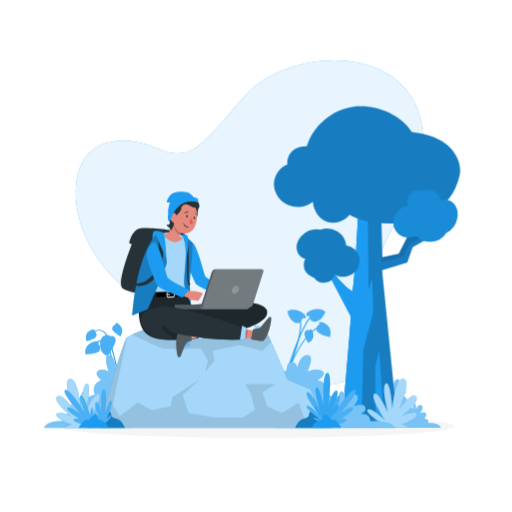
t = 0.00 s
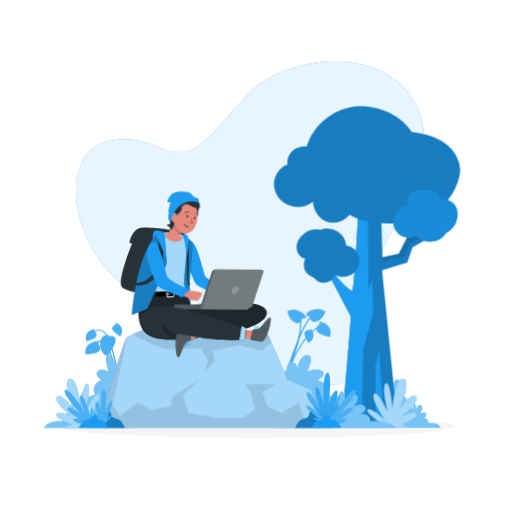
t = 0.56 s
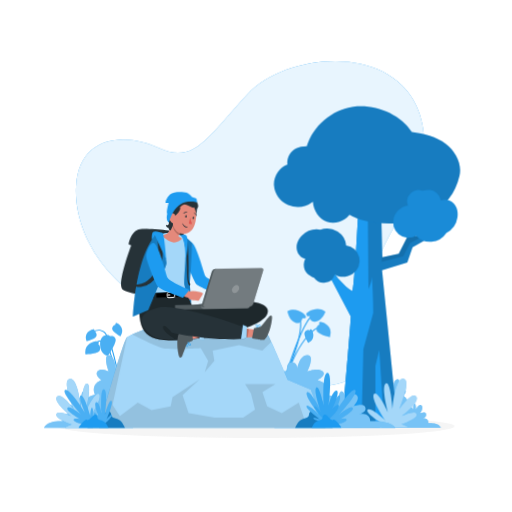
t = 1.13 s
t = 1.50 s: frame unchanged from t = 0.00 s, image omitted
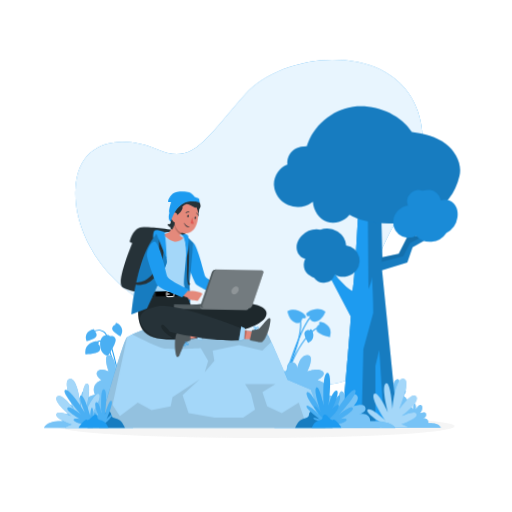
t = 1.88 s
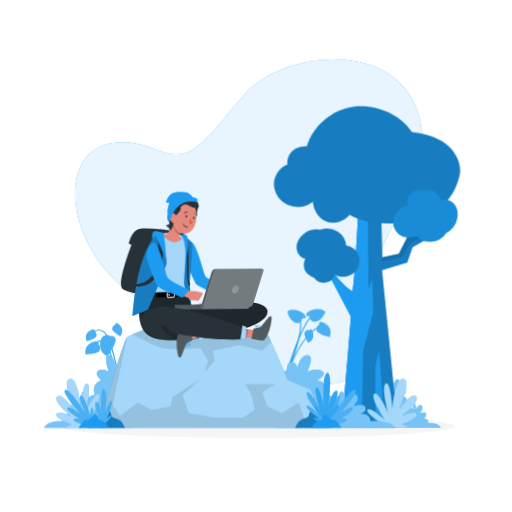
t = 2.44 s

The animated SVG that drew these frames (rendered in a browser with its animation timeline set to each time). Animation: 1 CSS @keyframes rule; one cycle of 3.00 s, repeats indefinitely.

<svg class="animated" id="freepik_stories-working-from-anywhere" xmlns="http://www.w3.org/2000/svg" viewBox="0 0 500 500" version="1.1" xmlns:xlink="http://www.w3.org/1999/xlink" xmlns:svgjs="http://svgjs.com/svgjs"><style>svg#freepik_stories-working-from-anywhere:not(.animated) .animable {opacity: 0;}svg#freepik_stories-working-from-anywhere.animated #freepik--background-simple--inject-10 {animation: 3s Infinite  linear wind;animation-delay: 0s;}svg#freepik_stories-working-from-anywhere.animated #freepik--Character--inject-10 {animation: 1.5s Infinite  linear wind;animation-delay: 0s;}            @keyframes wind {                0% {                    transform: rotate( 0deg );                }                25% {                    transform: rotate( 1deg );                }                75% {                    transform: rotate( -1deg );                }            }        </style><g id="freepik--background-simple--inject-10" class="animable" style="transform-origin: 243.632px 218.082px;"><path d="M405.52,101.62C377.6,42.18,278.46,50.56,240.2,92.37s-50.69,68.6-85.21,53-78.51-11.44-81,38.17S111.86,291.78,176,309.13s64.16,78.76,149.1,66.37c46.31-6.76,47.37-56.86,40.83-98.3S437.9,170.57,405.52,101.62Z" style="fill: #1D9BF0; transform-origin: 243.632px 218.082px;" id="ell2q2l6wken" class="animable"></path><g id="elt2pxe5mwqui"><path d="M405.52,101.62C377.6,42.18,278.46,50.56,240.2,92.37s-50.69,68.6-85.21,53-78.51-11.44-81,38.17S111.86,291.78,176,309.13s64.16,78.76,149.1,66.37c46.31-6.76,47.37-56.86,40.83-98.3S437.9,170.57,405.52,101.62Z" style="fill: rgb(255, 255, 255); opacity: 0.9; transform-origin: 243.632px 218.082px;" class="animable" id="elq03xekr2s1r"></path></g></g><g id="freepik--Shadow--inject-10" class="animable" style="transform-origin: 250px 416.24px;"><ellipse id="freepik--path--inject-10" cx="250" cy="416.24" rx="193.89" ry="11.32" style="fill: rgb(245, 245, 245); transform-origin: 250px 416.24px;" class="animable"></ellipse></g><g id="freepik--Tree--inject-10" class="animable" style="transform-origin: 358.427px 260.578px;"><path d="M372.25,400s-3.25-.17-3.57-9,5.4-11.26,9.8-10.17c0,0-.64-6.33,2.21-6.09s2.66,4.45,2.66,4.45,1-9,4.87-9,0,10.61,0,10.61,5.39-2.59,7.37,0-2.47,5.62-2.47,5.62,7,2.28,4.06,9.52c0,0,4.87.76,6.23,4,0,0-.39-6.55,1.37-6.11s1.36,6.18,1.36,6.18,2.92-6.3,5.45-4.08-1.16,7.57-1.16,7.57,4.87-2.36,5.64.77-2.72,4.3-2.72,4.3,5.06-1.17,5.06,4.64c0,0,9.74-.93,12.08,4.29h-58Z" style="fill: #1D9BF0; transform-origin: 399.579px 393.845px;" id="elnojtdy3ogh" class="animable"></path><g id="elvtw637gkoab"><path d="M372.25,400s-3.25-.17-3.57-9,5.4-11.26,9.8-10.17c0,0-.64-6.33,2.21-6.09s2.66,4.45,2.66,4.45,1-9,4.87-9,0,10.61,0,10.61,5.39-2.59,7.37,0-2.47,5.62-2.47,5.62,7,2.28,4.06,9.52c0,0,4.87.76,6.23,4,0,0-.39-6.55,1.37-6.11s1.36,6.18,1.36,6.18,2.92-6.3,5.45-4.08-1.16,7.57-1.16,7.57,4.87-2.36,5.64.77-2.72,4.3-2.72,4.3,5.06-1.17,5.06,4.64c0,0,9.74-.93,12.08,4.29h-58Z" style="fill: rgb(255, 255, 255); opacity: 0.4; isolation: isolate; transform-origin: 399.579px 393.845px;" class="animable" id="elhmlkrav5i4d"></path></g><path d="M342.61,309c-1.4,23-9,108-9,108l54.91.51L373.08,263.92l24.64-7.52,5.17-14.93L423.7,229.7l10.17-15.62-3.93-1-11.23,14.42-13.1,2.85,5.61-13.29H405l-15.6,30.78-16,3.28-1.46-56c-16.08,7.51-21.22-5-21.22-5s-4.16,87.66-6.5,94.28h0a34.4,34.4,0,0,1-6.57-4.75,76.8,76.8,0,0,1-14-16.56l-1-1.65h-5Z" style="fill: #1D9BF0; transform-origin: 375.76px 303.815px;" id="el3769mj5u8p8" class="animable"></path><g id="elaev33idpt1"><g style="opacity: 0.2; isolation: isolate; transform-origin: 375.76px 303.815px;" class="animable" id="elvuxh4pb65m"><path d="M342.61,309c-1.4,23-9,108-9,108l54.91.51L373.08,263.92l24.64-7.52,5.17-14.93L423.7,229.7l10.17-15.62-3.93-1-11.23,14.42-13.1,2.85,5.61-13.29H405l-15.6,30.78-16,3.28-1.46-56c-16.08,7.51-21.22-5-21.22-5s-4.16,87.66-6.5,94.28h0a34.4,34.4,0,0,1-6.57-4.75,76.8,76.8,0,0,1-14-16.56l-1-1.65h-5Z" id="eli4x7yuc7g6" class="animable" style="transform-origin: 375.76px 303.815px;"></path></g></g><g id="elddgww88tijr"><path d="M400.49,237.32l-6.69,12.9-20.93,5.3s.07-3.29.41-7.51l.09,3.16,16-3.28L405,217.11h6.24l-5.61,13.29,13.1-2.85,11.23-14.42.55.13-8.65,13.09Z" style="opacity: 0.1; isolation: isolate; transform-origin: 401.69px 234.325px;" class="animable" id="elz94ilgc8mlb"></path></g><polygon points="370.36 341.56 375.3 417.39 366.59 417.31 366.59 357.46 370.36 341.56" style="fill: #1D9BF0; isolation: isolate; transform-origin: 370.945px 379.475px;" id="el4opreyb3kvw" class="animable"></polygon><path d="M342.61,309l-25-47.51h5l1,1.65a76.8,76.8,0,0,0,14,16.56,34.4,34.4,0,0,0,6.57,4.75c2.34-6.62,6.5-94.28,6.5-94.28a12.92,12.92,0,0,0,8.44,7q.35,42.47.71,84.94c1.77-4,3.31-7.89,3.46-12.08.53,11.6,1.24,24.07,1.19,35.52l-9.62,35.49L353,417.18,333.64,417S341.21,332,342.61,309Z" style="fill: #1D9BF0; isolation: isolate; transform-origin: 341.046px 303.675px;" id="elo4tuk4tuikn" class="animable"></path><path d="M280.81,160.66c-8,2.86-13.53,11.33-13.28,19.84a22.8,22.8,0,0,0,13.87,19.76,25.17,25.17,0,0,0,24.19-3.19c.35,8.17,5.93,17.05,13.72,19.52a20.59,20.59,0,0,0,22-6.88c21,13.19,94.5,18.08,107.42-38.09,2.66-11.6-3.8-23.88-13.27-31.09s-21.51-10.16-33.32-11.61c-11.21-17.85-36.07-27.6-57-24.8s-39.46,18.61-45.57,38.78C278.28,143,280.5,162.09,280.81,160.66Z" style="fill: #1D9BF0; transform-origin: 358.427px 160.958px;" id="elw4420bs6sfn" class="animable"></path><g id="el4qgd1lmem83"><g style="opacity: 0.2; isolation: isolate; transform-origin: 358.427px 160.958px;" class="animable" id="elbgx2fka8fbm"><path d="M280.81,160.66c-8,2.86-13.53,11.33-13.28,19.84a22.8,22.8,0,0,0,13.87,19.76,25.17,25.17,0,0,0,24.19-3.19c.35,8.17,5.93,17.05,13.72,19.52a20.59,20.59,0,0,0,22-6.88c21,13.19,94.5,18.08,107.42-38.09,2.66-11.6-3.8-23.88-13.27-31.09s-21.51-10.16-33.32-11.61c-11.21-17.85-36.07-27.6-57-24.8s-39.46,18.61-45.57,38.78C278.28,143,280.5,162.09,280.81,160.66Z" id="eleboci4z36o5" class="animable" style="transform-origin: 358.427px 160.958px;"></path></g></g><path d="M306.74,271.15A11.24,11.24,0,0,0,326.85,268c5,3.5,12.66,2.64,17.7-.77A15.11,15.11,0,0,0,338,239.73,18,18,0,0,0,329.57,226a19.61,19.61,0,0,0-16.78-1.77A20.55,20.55,0,0,0,294.93,230c-3.37,3.27-5.61,7.91-5.22,12.59s3.81,9.17,8.42,10.06a13.79,13.79,0,0,0-.48,10.95C299.14,267.08,303.16,269.82,306.74,271.15Z" style="fill: #1D9BF0; transform-origin: 320.428px 249.606px;" id="el09g4v57dphzj" class="animable"></path><g id="elthbtbct439m"><path d="M306.74,271.15A11.24,11.24,0,0,0,326.85,268c5,3.5,12.66,2.64,17.7-.77A15.11,15.11,0,0,0,338,239.73,18,18,0,0,0,329.57,226a19.61,19.61,0,0,0-16.78-1.77A20.55,20.55,0,0,0,294.93,230c-3.37,3.27-5.61,7.91-5.22,12.59s3.81,9.17,8.42,10.06a13.79,13.79,0,0,0-.48,10.95C299.14,267.08,303.16,269.82,306.74,271.15Z" style="opacity: 0.2; isolation: isolate; transform-origin: 320.428px 249.606px;" class="animable" id="el61cm7ikb9pk"></path></g><path d="M412.56,186.23a11.24,11.24,0,0,0-14.18,14.6c-6.08.19-11.71,5.5-13.69,11.25a15.1,15.1,0,0,0,21.71,18.07,18,18,0,0,0,15,5.9,19.65,19.65,0,0,0,14.49-8.66,20.56,20.56,0,0,0,10.84-15.31c.73-4.63-.26-9.69-3.39-13.2s-8.55-5-12.77-3a13.79,13.79,0,0,0-6.19-9C421.09,184.93,416.22,185.15,412.56,186.23Z" style="fill: #1D9BF0; transform-origin: 415.411px 210.767px;" id="elv9jrghiad1" class="animable"></path><g id="elkdtnrwzt9ug"><path d="M412.56,186.23a11.24,11.24,0,0,0-14.18,14.6c-6.08.19-11.71,5.5-13.69,11.25a15.1,15.1,0,0,0,21.71,18.07,18,18,0,0,0,15,5.9,19.65,19.65,0,0,0,14.49-8.66,20.56,20.56,0,0,0,10.84-15.31c.73-4.63-.26-9.69-3.39-13.2s-8.55-5-12.77-3a13.79,13.79,0,0,0-6.19-9C421.09,184.93,416.22,185.15,412.56,186.23Z" style="opacity: 0.1; isolation: isolate; transform-origin: 415.411px 210.767px;" class="animable" id="elwqqjwqsaca8"></path></g><path d="M375.45,415.29S355.28,402.22,359.11,400s17.27,10.85,17.27,10.85-14.86-21.74-11.19-26.1,13.56,17.72,13.56,17.72-6.72-25.24-2-28,6.47,25.29,6.47,25.29,1.85-30.4,10.55-30-4,30-4,30,12.27-17.59,16.62-12.6-13.85,19-13.85,19,13.61-6.39,14.52-1.65-15,9.79-15,9.79,5.11,1.47,6.3,3.19H371.18S370.74,416.2,375.45,415.29Z" style="fill: #1D9BF0; transform-origin: 382.862px 393.623px;" id="el2uvk1r37rvo" class="animable"></path><g id="el2kvjvm092tf"><path d="M375.45,415.29S355.28,402.22,359.11,400s17.27,10.85,17.27,10.85-14.86-21.74-11.19-26.1,13.56,17.72,13.56,17.72-6.72-25.24-2-28,6.47,25.29,6.47,25.29,1.85-30.4,10.55-30-4,30-4,30,12.27-17.59,16.62-12.6-13.85,19-13.85,19,13.61-6.39,14.52-1.65-15,9.79-15,9.79,5.11,1.47,6.3,3.19H371.18S370.74,416.2,375.45,415.29Z" style="fill: rgb(255, 255, 255); opacity: 0.6; isolation: isolate; transform-origin: 382.862px 393.623px;" class="animable" id="elfgh8k3idd2v"></path></g></g><g id="freepik--Stone--inject-10" class="animable" style="transform-origin: 214.47px 359.757px;"><path d="M114.67,364.63c-.07-.36-6.83-35.43-13.43-40.1-6.41-4.52-12,1.69-12.2,2l-.75-.65c.06-.08,6.39-7.15,13.52-2.11,6.94,4.89,13.56,39.26,13.84,40.72Z" style="fill: #1D9BF0; transform-origin: 101.97px 343.294px;" id="elzt0lys8qxdg" class="animable"></path><path d="M112.16,367.52c0-.24-2.5-24.35-10.27-31.75-1.88-1.79-3.72-2.49-5.47-2.08-4.16.95-6.73,7.68-6.75,7.75l-.94-.35c.11-.3,2.78-7.3,7.46-8.38,2.1-.48,4.25.3,6.39,2.33,8,7.66,10.48,31.38,10.58,32.38Z" style="fill: #1D9BF0; transform-origin: 100.945px 350.046px;" id="elez62r7iifgp" class="animable"></path><path d="M107.5,328.37s4.52-.91,5.39,3-7.52,16.31-7.52,16.31-7.62-1.47-7.62-11.49S106,326.14,107.5,328.37Z" style="fill: #1D9BF0; transform-origin: 105.352px 337.428px;" id="el1bbx3w31cqfj" class="animable"></path><g id="el63xyjy7zx6d"><path d="M107.5,328.37s4.52-.91,5.39,3-7.52,16.31-7.52,16.31-7.62-1.47-7.62-11.49S106,326.14,107.5,328.37Z" style="fill: rgb(255, 255, 255); opacity: 0.2; isolation: isolate; transform-origin: 105.352px 337.428px;" class="animable" id="elk7lski9yv4g"></path></g><path d="M95.83,335.93s1.82-2-.57-2.49S81.84,335,83.45,346c0,0,13.24.11,14.18-4.33S95.83,335.93,95.83,335.93Z" style="fill: #1D9BF0; transform-origin: 90.5583px 339.687px;" id="elo7asbbksrg" class="animable"></path><g id="elq2c9uj88cb"><path d="M95.83,335.93s1.82-2-.57-2.49S81.84,335,83.45,346c0,0,13.24.11,14.18-4.33S95.83,335.93,95.83,335.93Z" style="fill: rgb(255, 255, 255); opacity: 0.2; isolation: isolate; transform-origin: 90.5583px 339.687px;" class="animable" id="el8rq72vqjsy5"></path></g><path d="M112.83,317.08s-.51-2,1.27-1.48,8.55,5.86,3.49,12.72c0,0-9-4.7-8-8S112.83,317.08,112.83,317.08Z" style="fill: #1D9BF0; transform-origin: 114.473px 321.917px;" id="el1z0gtmlm44y" class="animable"></path><g id="elw7uunrkwda"><path d="M112.83,317.08s-.51-2,1.27-1.48,8.55,5.86,3.49,12.72c0,0-9-4.7-8-8S112.83,317.08,112.83,317.08Z" style="fill: rgb(255, 255, 255); opacity: 0.2; isolation: isolate; transform-origin: 114.473px 321.917px;" class="animable" id="elg5or7zdbysa"></path></g><path d="M279.18,371.82l-1-.27c.12-.41,11.66-41.48,32.53-52.54l.47.88C290.72,330.76,279.29,371.41,279.18,371.82Z" style="fill: #1D9BF0; transform-origin: 294.68px 345.415px;" id="el0yotoxhhrrv" class="animable"></path><path d="M279.37,367.18l-.91-.42c.21-.43,20.12-43.95,13.26-57.77l.89-.44C299.69,322.79,280.2,365.38,279.37,367.18Z" style="fill: #1D9BF0; transform-origin: 286.308px 337.865px;" id="ele38bc8siar" class="animable"></path><path d="M278.59,370.33l-1-.29c.68-2.26,16.67-55.37,26.9-61.9l.54.84C295.15,315.31,278.75,369.78,278.59,370.33Z" style="fill: #1D9BF0; transform-origin: 291.31px 339.235px;" id="eloeq984j1uyp" class="animable"></path><path d="M295.32,310.7s3,.79,3.43-1-8.75-10.51-18-5.72c0,0,1.4,8.66,7.32,11S295.32,310.7,295.32,310.7Z" style="fill: #1D9BF0; transform-origin: 289.757px 309.021px;" id="elpye4il4901p" class="animable"></path><g id="elr1neku0bu2"><path d="M295.32,310.7s3,.79,3.43-1-8.75-10.51-18-5.72c0,0,1.4,8.66,7.32,11S295.32,310.7,295.32,310.7Z" style="fill: rgb(255, 255, 255); opacity: 0.2; isolation: isolate; transform-origin: 289.757px 309.021px;" class="animable" id="elluiv94ae4j"></path></g><path d="M302.29,308.51s-3.08.26-3.19-1.62,10.45-8.83,18.69-2.5c0,0-2.9,8.28-9.14,9.59S302.29,308.51,302.29,308.51Z" style="fill: #1D9BF0; transform-origin: 308.445px 307.966px;" id="ellzqnacx8q5q" class="animable"></path><g id="elzahoudc1at"><path d="M302.29,308.51s-3.08.26-3.19-1.62,10.45-8.83,18.69-2.5c0,0-2.9,8.28-9.14,9.59S302.29,308.51,302.29,308.51Z" style="fill: rgb(255, 255, 255); opacity: 0.2; isolation: isolate; transform-origin: 308.445px 307.966px;" class="animable" id="elqfbmfu6snl"></path></g><path d="M312.06,316.82s-1.36-2.35,1.07-2.31,12.82,4.28,8.95,14.69c0,0-13-2.65-13-7.18S312.06,316.82,312.06,316.82Z" style="fill: #1D9BF0; transform-origin: 316.007px 321.855px;" id="elat9ug13flc6" class="animable"></path><g id="elffcaqabngx"><path d="M312.06,316.82s-1.36-2.35,1.07-2.31,12.82,4.28,8.95,14.69c0,0-13-2.65-13-7.18S312.06,316.82,312.06,316.82Z" style="fill: rgb(255, 255, 255); opacity: 0.2; isolation: isolate; transform-origin: 316.007px 321.855px;" class="animable" id="el3619a690t0v"></path></g><path d="M302.41,322.7s.57-2,1.85-.64,4.47,9.34-3.33,12.76c0,0-5.45-8.56-2.95-11S302.41,322.7,302.41,322.7Z" style="fill: #1D9BF0; transform-origin: 301.662px 328.203px;" id="elop9ckfwdq3d" class="animable"></path><g id="elhkepyj8kiyd"><path d="M302.41,322.7s.57-2,1.85-.64,4.47,9.34-3.33,12.76c0,0-5.45-8.56-2.95-11S302.41,322.7,302.41,322.7Z" style="fill: rgb(255, 255, 255); opacity: 0.2; isolation: isolate; transform-origin: 301.662px 328.203px;" class="animable" id="ele0cpxbla4f7"></path></g><path d="M91.93,323.38s1-1.84-.87-1.75-9.73,3.57-6.52,11.46c0,0,9.88-2.33,9.77-5.8S91.93,323.38,91.93,323.38Z" style="fill: #1D9BF0; transform-origin: 89.0447px 327.358px;" id="el6tury8mrw1d" class="animable"></path><g id="eltq803jtoab"><path d="M91.93,323.38s1-1.84-.87-1.75-9.73,3.57-6.52,11.46c0,0,9.88-2.33,9.77-5.8S91.93,323.38,91.93,323.38Z" style="fill: rgb(255, 255, 255); opacity: 0.2; isolation: isolate; transform-origin: 89.0447px 327.358px;" class="animable" id="elym5cu043de"></path></g><path d="M267.68,391.53s-6.6-.26-7.25-13.57,11-16.86,19.91-15.23c0,0-1.31-9.48,4.49-9.13s5.4,6.68,5.4,6.68,2-13.44,9.89-13.45,0,15.9,0,15.9,10.95-3.88,15,0-5,8.42-5,8.42,14.19,3.41,8.26,14.27c0,0,9.89,1.14,12.66,6,0,0-.79-9.81,2.77-9.15s2.76,9.26,2.76,9.26,5.94-9.45,11.08-6.11-2.37,11.34-2.37,11.34,9.89-3.54,11.47,1.15-5.54,6.45-5.54,6.45,10.29-1.76,10.29,6.95c0,0,19.78-1.4,24.53,6.42H268.08Z" style="fill: #1D9BF0; transform-origin: 323.217px 382.28px;" id="el82j4g58n4m" class="animable"></path><g id="elkfb3ptug2ej"><path d="M267.68,391.53s-6.6-.26-7.25-13.57,11-16.86,19.91-15.23c0,0-1.31-9.48,4.49-9.13s5.4,6.68,5.4,6.68,2-13.44,9.89-13.45,0,15.9,0,15.9,10.95-3.88,15,0-5,8.42-5,8.42,14.19,3.41,8.26,14.27c0,0,9.89,1.14,12.66,6,0,0-.79-9.81,2.77-9.15s2.76,9.26,2.76,9.26,5.94-9.45,11.08-6.11-2.37,11.34-2.37,11.34,9.89-3.54,11.47,1.15-5.54,6.45-5.54,6.45,10.29-1.76,10.29,6.95c0,0,19.78-1.4,24.53,6.42H268.08Z" style="fill: rgb(255, 255, 255); opacity: 0.4; isolation: isolate; transform-origin: 323.217px 382.28px;" class="animable" id="el8f8jdx2qlv3"></path></g><path d="M130.06,391.53s4.87-.26,5.35-13.57-8.09-16.86-14.69-15.23c0,0,1-9.48-3.31-9.13s-4,6.68-4,6.68-1.46-13.44-7.3-13.45,0,15.9,0,15.9-8.07-3.88-11,0,3.71,8.42,3.71,8.42-10.47,3.41-6.09,14.27c0,0-7.3,1.14-9.34,6,0,0,.58-9.81-2-9.15s-2,9.26-2,9.26-4.37-9.45-8.17-6.11,1.75,11.34,1.75,11.34-7.29-3.54-8.46,1.15,4.09,6.45,4.09,6.45-7.59-1.76-7.59,6.95c0,0-14.59-1.4-18.1,6.42h87Z" style="fill: #1D9BF0; transform-origin: 89.1697px 382.28px;" id="elu0ggfkqawt" class="animable"></path><g id="el48h5r00h49d"><path d="M130.06,391.53s4.87-.26,5.35-13.57-8.09-16.86-14.69-15.23c0,0,1-9.48-3.31-9.13s-4,6.68-4,6.68-1.46-13.44-7.3-13.45,0,15.9,0,15.9-8.07-3.88-11,0,3.71,8.42,3.71,8.42-10.47,3.41-6.09,14.27c0,0-7.3,1.14-9.34,6,0,0,.58-9.81-2-9.15s-2,9.26-2,9.26-4.37-9.45-8.17-6.11,1.75,11.34,1.75,11.34-7.29-3.54-8.46,1.15,4.09,6.45,4.09,6.45-7.59-1.76-7.59,6.95c0,0-14.59-1.4-18.1,6.42h87Z" style="fill: rgb(255, 255, 255); opacity: 0.4; isolation: isolate; transform-origin: 89.1697px 382.28px;" class="animable" id="elhhysz911mxj"></path></g><path d="M86.64,415.51S106.8,402.44,103,400.24,85.7,411.08,85.7,411.08s14.86-21.74,11.19-26.1S83.33,402.7,83.33,402.7s6.72-25.24,2-28S78.84,400,78.84,400,77,369.59,68.29,370s4,30,4,30S60,382.39,55.64,387.39s13.84,19,13.84,19S55.87,400,55,404.76s15,9.79,15,9.79-5.12,1.47-6.3,3.18H90.91S91.34,416.43,86.64,415.51Z" style="fill: #1D9BF0; transform-origin: 79.2211px 393.863px;" id="elhd9qihwps5" class="animable"></path><g id="elkx4e1qm18ye"><path d="M86.64,415.51S106.8,402.44,103,400.24,85.7,411.08,85.7,411.08s14.86-21.74,11.19-26.1S83.33,402.7,83.33,402.7s6.72-25.24,2-28S78.84,400,78.84,400,77,369.59,68.29,370s4,30,4,30S60,382.39,55.64,387.39s13.84,19,13.84,19S55.87,400,55,404.76s15,9.79,15,9.79-5.12,1.47-6.3,3.18H90.91S91.34,416.43,86.64,415.51Z" style="fill: rgb(255, 255, 255); opacity: 0.6; isolation: isolate; transform-origin: 79.2211px 393.863px;" class="animable" id="ell1vj682oc6q"></path></g><path d="M96.73,417.73s23.2-85.37,27.42-88.53,28.29-12.07,28.29-12.07,58.55,9.78,67.35,8.81,37.08-6.41,41.14,0S281,370.87,281,370.87l22.49,9.49,14.25,37.37Z" style="fill: #1D9BF0; transform-origin: 207.235px 367.43px;" id="el7o9y7lr8wy4" class="animable"></path><g id="elt4d7poeayts"><path d="M317.74,417.73h-221s23.09-85,27.39-88.52l0,0a31.57,31.57,0,0,1,4.73-2.55c8.36-3.89,23.56-9.51,23.56-9.51s58.55,9.78,67.35,8.81,37.08-6.42,41.14,0c.86,1.37,2.27,4.19,3.95,7.79C271.08,347,281,370.86,281,370.86l22.49,9.5Z" style="fill: rgb(255, 255, 255); opacity: 0.6; isolation: isolate; transform-origin: 207.24px 367.44px;" class="animable" id="el76chlqqcocw"></path></g><g id="el4dvhcle0moj"><path d="M264.88,333.73l-8.73,8.64L233.4,337l-25.74,5.35,1.65,9.95-9.37,11.16,3.33-11.16L196,340.05s-29.62,1.8-37.35,0c-4.85-1.13-19.52-8.27-29.74-13.41,8.36-3.89,23.56-9.51,23.56-9.51s58.55,9.78,67.35,8.81,37.08-6.42,41.14,0C261.79,327.31,263.2,330.13,264.88,333.73Z" style="opacity: 0.1; isolation: isolate; transform-origin: 196.895px 340.295px;" class="animable" id="ele4rx1kp7y4q"></path></g><g id="el49h23jfvb65"><path d="M317.74,417.73h-221s23.09-85,27.39-88.52l0,0-14.24,66.24,7.12,11,17.5-13.28L148,400.61l18.62-3.76,1.85-9,26.38-17.35-16.56,15.34,5.83,17.5,25.35,4.37h28L249,400l-3.86-15.7-5.83-9.1,29.55-.07-12.58,7.79,4.64,13.83,14.23,6.6,16.54-10.21,6.74,19.48Z" style="opacity: 0.1; isolation: isolate; transform-origin: 207.24px 373.47px;" class="animable" id="el5gwdi2n4xyt"></path></g><path d="M288.2,417.73h36.63s-7.29-11.16-10.4-9.74c-4.05,1.84-7.05-8.27-11.53-5.88-1.58.85-.8,3.55-1.8,4.64-1.64,1.8-3.73,1.45-5.71,2.44C291.5,411.13,290.12,413.69,288.2,417.73Z" style="fill: #1D9BF0; transform-origin: 306.515px 409.736px;" id="elpqoki0tzh6m" class="animable"></path><g id="eld28n5l8uqxp"><path d="M288.2,417.73h36.63s-7.29-11.16-10.4-9.74c-4.05,1.84-7.05-8.27-11.53-5.88-1.58.85-.8,3.55-1.8,4.64-1.64,1.8-3.73,1.45-5.71,2.44C291.5,411.13,290.12,413.69,288.2,417.73Z" style="opacity: 0.2; isolation: isolate; transform-origin: 306.515px 409.736px;" class="animable" id="elbbz6d65up3"></path></g><path d="M320.83,414.62s-2.41-13.95-.75-16,1.95,7.61,1.95,7.61,5.58-20.16,9.15-20.26S327,403.46,327,403.46s15.26-24.94,19.69-22.62-16,24.43-16,24.43,11.16-9.61,13.62-6.89-12.39,11-12.39,11,6.55-1.47,6.54.71S327.38,415.86,320.83,414.62Z" style="fill: #1D9BF0; transform-origin: 333.408px 397.781px;" id="elfehsfam5pah" class="animable"></path><g id="elk12k5qjmbms"><path d="M320.83,414.62s-2.41-13.95-.75-16,1.95,7.61,1.95,7.61,5.58-20.16,9.15-20.26S327,403.46,327,403.46s15.26-24.94,19.69-22.62-16,24.43-16,24.43,11.16-9.61,13.62-6.89-12.39,11-12.39,11,6.55-1.47,6.54.71S327.38,415.86,320.83,414.62Z" style="fill: rgb(255, 255, 255); opacity: 0.2; isolation: isolate; transform-origin: 333.408px 397.781px;" class="animable" id="elqryieh27xqb"></path></g><path d="M318.63,412.63s-11.47-2.08-12.58-3.94,6.43.64,6.43.64-14-10-13.09-12.8,12.33,8.21,12.33,8.21-15-18.84-11.93-21.62,14.39,19.26,14.39,19.26-4.28-11.35-1.49-12.49,5,12.7,5,12.7.71-5.48,2.39-4.86S321.44,407.91,318.63,412.63Z" style="fill: #1D9BF0; transform-origin: 310.226px 397.754px;" id="elxlkvor58ocn" class="animable"></path><g id="eloscibz91c4"><path d="M318.63,412.63s-11.47-2.08-12.58-3.94,6.43.64,6.43.64-14-10-13.09-12.8,12.33,8.21,12.33,8.21-15-18.84-11.93-21.62,14.39,19.26,14.39,19.26-4.28-11.35-1.49-12.49,5,12.7,5,12.7.71-5.48,2.39-4.86S321.44,407.91,318.63,412.63Z" style="fill: rgb(255, 255, 255); opacity: 0.2; isolation: isolate; transform-origin: 310.226px 397.754px;" class="animable" id="elyqlzvglfr48"></path></g><path d="M317.77,411.1s-11.08-11.09-10.88-14,6.62,5.64,6.62,5.64-7.81-21.81-4.64-24.18,7.32,18.54,7.32,18.54-2.1-32.32,3.4-33,1.12,32.3,1.12,32.3,4-15.81,7.94-14.93-4.2,17.87-4.2,17.87,5-5.51,6.37-3.53S324.49,408,317.77,411.1Z" style="fill: #1D9BF0; transform-origin: 318.934px 387.595px;" id="elww1mhuafubi" class="animable"></path><g id="eltpx81mkmim"><path d="M317.77,411.1s-11.08-11.09-10.88-14,6.62,5.64,6.62,5.64-7.81-21.81-4.64-24.18,7.32,18.54,7.32,18.54-2.1-32.32,3.4-33,1.12,32.3,1.12,32.3,4-15.81,7.94-14.93-4.2,17.87-4.2,17.87,5-5.51,6.37-3.53S324.49,408,317.77,411.1Z" style="fill: rgb(255, 255, 255); opacity: 0.1; isolation: isolate; transform-origin: 318.934px 387.595px;" class="animable" id="el77uoj1ghqna"></path></g><path d="M304.34,417.73h29.19s-5.81-8.89-8.29-7.76c-3.22,1.47-5.61-6.59-9.18-4.68-1.26.67-.65,2.82-1.44,3.69-1.31,1.44-3,1.16-4.55,1.95C307,412.47,305.87,414.51,304.34,417.73Z" style="fill: #1D9BF0; transform-origin: 318.935px 411.363px;" id="elavgfp33jp1r" class="animable"></path><path d="M122,417.73H85.4s7.3-11.16,10.41-9.74c4,1.84,7-8.27,11.52-5.88,1.58.85.81,3.55,1.81,4.64,1.64,1.8,3.73,1.45,5.71,2.44C118.74,411.13,120.12,413.69,122,417.73Z" style="fill: #1D9BF0; transform-origin: 103.7px 409.736px;" id="elrmlwinds0l8" class="animable"></path><g id="el16nzv8ue1id"><path d="M122,417.73H85.4s7.3-11.16,10.41-9.74c4,1.84,7-8.27,11.52-5.88,1.58.85.81,3.55,1.81,4.64,1.64,1.8,3.73,1.45,5.71,2.44C118.74,411.13,120.12,413.69,122,417.73Z" style="opacity: 0.2; isolation: isolate; transform-origin: 103.7px 409.736px;" class="animable" id="elhobmvkj8l3p"></path></g><path d="M89.41,414.62s2.4-13.95.74-16-2,7.61-2,7.61S82.62,386.07,79.05,386s4.24,17.49,4.24,17.49S68,378.52,63.59,380.84s16,24.43,16,24.43-11.17-9.61-13.63-6.89,12.4,11,12.4,11-6.55-1.47-6.54.71S82.85,415.86,89.41,414.62Z" style="fill: #1D9BF0; transform-origin: 76.8505px 397.781px;" id="el300sgv89q9w" class="animable"></path><g id="elzqmxah3sfmn"><path d="M89.41,414.62s2.4-13.95.74-16-2,7.61-2,7.61S82.62,386.07,79.05,386s4.24,17.49,4.24,17.49S68,378.52,63.59,380.84s16,24.43,16,24.43-11.17-9.61-13.63-6.89,12.4,11,12.4,11-6.55-1.47-6.54.71S82.85,415.86,89.41,414.62Z" style="fill: rgb(255, 255, 255); opacity: 0.2; isolation: isolate; transform-origin: 76.8505px 397.781px;" class="animable" id="el5uqeikcxxci"></path></g><path d="M100.65,415.28s8.73-7.73,8.72-9.9-5.17,3.89-5.17,3.89,6.8-15.83,4.56-17.73S102.47,405,102.47,405s3-23.88-1-24.67-2.32,23.92-2.32,23.92-2.23-11.92-5.2-11.44,2.29,13.45,2.29,13.45-3.45-4.32-4.57-2.91S95.81,412.69,100.65,415.28Z" style="fill: #1D9BF0; transform-origin: 100.444px 397.796px;" id="eltggxkc6hby" class="animable"></path><g id="el2s1ga1sh1bw"><path d="M100.65,415.28s8.73-7.73,8.72-9.9-5.17,3.89-5.17,3.89,6.8-15.83,4.56-17.73S102.47,405,102.47,405s3-23.88-1-24.67-2.32,23.92-2.32,23.92-2.23-11.92-5.2-11.44,2.29,13.45,2.29,13.45-3.45-4.32-4.57-2.91S95.81,412.69,100.65,415.28Z" style="fill: rgb(255, 255, 255); opacity: 0.2; isolation: isolate; transform-origin: 100.444px 397.796px;" class="animable" id="el5e46fmt7z0e"></path></g><path d="M105.9,417.73H76.7s5.82-8.89,8.3-7.76c3.22,1.47,5.61-6.59,9.18-4.68,1.26.67.64,2.82,1.43,3.69,1.31,1.44,3,1.16,4.56,1.95C103.27,412.47,104.37,414.51,105.9,417.73Z" style="fill: #1D9BF0; transform-origin: 91.3px 411.363px;" id="ela751d7h9dvk" class="animable"></path></g><g id="freepik--Character--inject-10" class="animable" style="transform-origin: 191.48px 268.078px;"><g id="freepik--group--inject-10" class="animable" style="transform-origin: 191.48px 268.078px;"><path d="M174.87,226s-33.62-5.24-40-2.49-8.53,12.64-8.53,12.64-1.15,2,2.33,2.26c0,0-14.23,35.45-9.73,42.24s49.82,9.51,56,6.18S195.79,228.53,174.87,226Z" style="fill: rgb(38, 50, 56); transform-origin: 151.891px 255.48px;" id="elcg8aldwwkjk" class="animable"></path><path d="M194.67,259.82s4.45,10.33,5.45,11.77,23.15,11.62,23.15,11.62a19.55,19.55,0,0,1,5.41,0c2.73.43,6.49,1.58,6.83,2s-4.11,6.89-4.11,6.89-8.85.55-10-2.95c0,0-22.19-8.24-24.77-10.4s-9.76-14.92-9.76-14.92Z" style="fill: rgb(228, 137, 123); transform-origin: 211.199px 275.976px;" id="elp2ab82v832t" class="animable"></path><path d="M188.3,237.2c4.16,2.48,10.67,29.18,12.07,32.35s18.4,10.88,18.4,10.88l-7.54,7.22S194,280,191.86,277.86s-10.74-24.33-10.74-24.33Z" style="fill: #1D9BF0; transform-origin: 199.945px 262.425px;" id="elww7kzw1q8kf" class="animable"></path><path d="M186.92,298.22s70.12-10.07,73.82,5.31c3.91,16.27-52.39,27.24-86,28.39s-43.33-6.24-37.93-47.82l45.4-.11Z" style="fill: rgb(38, 50, 56); transform-origin: 198.172px 308.01px;" id="elw7y9a798mj" class="animable"></path><g id="elkdo75gahpnp"><path d="M186.92,298.22s70.12-10.07,73.82,5.31c3.91,16.27-52.39,27.24-86,28.39s-43.33-6.24-37.93-47.82l45.4-.11Z" style="opacity: 0.2; isolation: isolate; transform-origin: 198.172px 308.01px;" class="animable" id="el0ppoztjtajw"></path></g><path d="M250.25,322.06a.21.21,0,0,1-.25,0,.17.17,0,0,1-.06-.21c.11-.37,1.22-3.61,2.35-3.95a.7.7,0,0,1,.67.2,1.15,1.15,0,0,1,.4,1.09,3,3,0,0,1-1.05,1.52A12.24,12.24,0,0,1,250.25,322.06Zm.28-.62a4.82,4.82,0,0,0,2.4-2.31.73.73,0,0,0-.28-.74.25.25,0,0,0-.27-.08,1,1,0,0,0-.26.16A9.46,9.46,0,0,0,250.53,321.44Z" style="fill: #1D9BF0; transform-origin: 251.652px 319.991px;" id="el1tfljg9g16i" class="animable"></path><path d="M250.19,322.11a.2.2,0,0,1-.21-.06c-.11-.1-1.66-2.06-1.41-3.38a1.3,1.3,0,0,1,.54-.81.72.72,0,0,1,.9-.09c.81.58.71,3.2.31,4.2l0,.1Zm-.89-3.85a.86.86,0,0,0-.27.47c-.16.84.62,2.1,1,2.7.26-1.12.18-3-.3-3.29-.05,0-.15-.11-.39.06l-.08.06Z" style="fill: #1D9BF0; transform-origin: 249.582px 319.886px;" id="elaef32dnbhz6" class="animable"></path><polygon points="225.96 330.3 240.66 330.31 247.71 330.32 248.55 322.89 242.03 322.02 226.09 319.89 225.96 330.3" style="fill: rgb(228, 137, 123); transform-origin: 237.255px 325.105px;" id="el3tmzgov6de2" class="animable"></polygon><path d="M247,322l-1.79,8.47a.85.85,0,0,0,.69,1l4.22.76s5.61,1.43,7.19.42c4.6-2.94,9-21.59,7.16-23-.68-.5-1.87.26-2.46.87-1.89,1.93-5.92,7.31-7.52,8.91-1.86,1.86-5.17,1.91-6.62,1.84A.85.85,0,0,0,247,322Z" style="fill: rgb(38, 50, 56); transform-origin: 255.047px 321.249px;" id="elywnbt7wutws" class="animable"></path><g id="eldzav6ve9w2c"><polygon points="225.96 330.3 240.66 330.31 242.03 322.02 226.09 319.89 225.96 330.3" style="opacity: 0.2; isolation: isolate; transform-origin: 233.995px 325.1px;" class="animable" id="eln94oymqu2fa"></polygon></g><path d="M170.45,297.71v1.86a2.41,2.41,0,0,0,2.3,2.4h68.39a2.56,2.56,0,0,0,2.47-2.4v-1.86Z" style="fill: rgb(38, 50, 56); transform-origin: 207.03px 299.84px;" id="elc1h9shm6rt" class="animable"></path><g id="elen0sfqd8mn"><path d="M170.45,297.71v1.86a2.41,2.41,0,0,0,2.3,2.4h68.39a2.56,2.56,0,0,0,2.47-2.4v-1.86Z" style="fill: rgb(255, 255, 255); opacity: 0.2; isolation: isolate; transform-origin: 207.03px 299.84px;" class="animable" id="elufbmcwayvo"></path></g><g id="elzhn244x9cc"><path d="M196,297.71v1.86a2.42,2.42,0,0,0,2.31,2.4h42.86a2.56,2.56,0,0,0,2.47-2.4v-1.86Z" style="fill: rgb(255, 255, 255); opacity: 0.2; isolation: isolate; transform-origin: 219.82px 299.84px;" class="animable" id="elycl9v82llxi"></path></g><path d="M198.28,300.26h45.18a3.7,3.7,0,0,0,3.29-2.42l10.36-32.5a1.8,1.8,0,0,0-1.74-2.51H210.19a3.76,3.76,0,0,0-3.28,2.51L196.55,297.8A1.76,1.76,0,0,0,198.28,300.26Z" style="fill: rgb(38, 50, 56); transform-origin: 226.83px 281.546px;" id="elg8a78sh29u" class="animable"></path><g id="eluj8enbyi5mf"><path d="M198.28,300.26h45.18a3.7,3.7,0,0,0,3.29-2.42l10.36-32.5a1.8,1.8,0,0,0-1.74-2.51H210.19a3.76,3.76,0,0,0-3.28,2.51L196.55,297.8A1.76,1.76,0,0,0,198.28,300.26Z" style="fill: rgb(255, 255, 255); opacity: 0.2; isolation: isolate; transform-origin: 226.83px 281.546px;" class="animable" id="elw0hil1nvj8"></path></g><g id="elqt89x4me03"><path d="M200,300.26h43.48a3.7,3.7,0,0,0,3.29-2.42l10.36-32.5a1.8,1.8,0,0,0-1.74-2.51H211.89a3.76,3.76,0,0,0-3.28,2.51L198.25,297.8A1.76,1.76,0,0,0,200,300.26Z" style="fill: rgb(255, 255, 255); opacity: 0.2; isolation: isolate; transform-origin: 227.69px 281.547px;" class="animable" id="elgg4ilqsq6j5"></path></g><g id="elvux7sk7gu4"><path d="M226.42,283c-.56,2.16.52,3.92,2.41,3.92s3.86-1.76,4.42-3.92-.52-3.92-2.4-3.92S227,280.87,226.42,283Z" style="fill: rgb(255, 255, 255); opacity: 0.2; isolation: isolate; transform-origin: 229.835px 283px;" class="animable" id="el5en0ujp81y7"></path></g><g id="ellf74y2umjgr"><path d="M247,322l-1.79,8.47a.85.85,0,0,0,.69,1l4.22.76s5.61,1.43,7.19.42c4.6-2.94,9-21.59,7.16-23-.68-.5-1.87.26-2.46.87-1.89,1.93-5.92,7.31-7.52,8.91-1.86,1.86-5.17,1.91-6.62,1.84A.85.85,0,0,0,247,322Z" style="fill: rgb(255, 255, 255); opacity: 0.2; isolation: isolate; transform-origin: 255.047px 321.249px;" class="animable" id="elwsvyvu06yz9"></path></g><polygon points="150.26 289.99 136.08 290.17 136.35 285.56 150.26 285.26 150.26 289.99" id="el4cin5k2ry2i" class="animable" style="transform-origin: 143.17px 287.715px;"></polygon><polygon points="178.24 284.65 182.48 284.56 184 289.54 178.24 289.62 178.24 284.65" id="elsvpdtq6whfq" class="animable" style="transform-origin: 181.12px 287.09px;"></polygon><polygon points="176.43 284.69 176.43 289.64 152.44 289.96 152.44 285.21 176.43 284.69" id="elg4jqj2ibjf5" class="animable" style="transform-origin: 164.435px 287.325px;"></polygon><path d="M162.61,288.78l-.07-1.93a1.9,1.9,0,0,1,1.75-2l4.34-.18a1.77,1.77,0,0,1,1.31.51,2,2,0,0,1,.59,1.36l.07,1.92a1.91,1.91,0,0,1-1.76,2l-4.33.18h-.08A1.89,1.89,0,0,1,162.61,288.78Zm6.2.87a1.11,1.11,0,0,0,1-1.18l-.07-1.92a1.2,1.2,0,0,0-.35-.79,1,1,0,0,0-.76-.3l-4.34.18a1.1,1.1,0,0,0-1,1.18l.07,1.93a1.09,1.09,0,0,0,1.11,1.09Z" style="fill: rgb(255, 255, 255); transform-origin: 166.57px 287.654px;" id="elqhdrses4ohq" class="animable"></path><path d="M163.35,288.15h2.18a.51.51,0,0,0,.5-.5.5.5,0,0,0-.5-.5h-2.18a.5.5,0,0,0-.5.5A.51.51,0,0,0,163.35,288.15Z" style="fill: rgb(255, 255, 255); transform-origin: 164.44px 287.65px;" id="el9p2ydcuuaf" class="animable"></path><path d="M188.3,237.2s-5.47,34.59-3.18,47l-50.59,1.47s6-35.73,13.95-49.21C148.48,236.42,161.69,214.36,188.3,237.2Z" style="fill: #1D9BF0; transform-origin: 161.415px 256.257px;" id="elhpjb7j5li0p" class="animable"></path><g id="elc9fbxibi0au"><path d="M188.3,237.2s-5.47,34.59-3.18,47l-50.59,1.47s6-35.73,13.95-49.21C148.48,236.42,161.69,214.36,188.3,237.2Z" style="fill: rgb(255, 255, 255); opacity: 0.6; transform-origin: 161.415px 256.257px;" class="animable" id="elis6d8tuunl"></path></g><path d="M158.62,229.5s8.39,8.2,13.24,6.86,6.67-3.81,6.67-3.81-3.9-1.71-3.47-2.64c.05-.1.17-.29.34-.57,1.45-2.2,6.59-9.22,6.59-9.22l-11-6.19s-.9,2.13-2,4.67c-1.49,3.38-3.35,7.47-4,8.23C163.85,228.17,158.62,229.5,158.62,229.5Z" style="fill: rgb(228, 137, 123); transform-origin: 170.305px 225.219px;" id="el9r1elzpenl7" class="animable"></path><g id="elc9b9c08vnjd"><path d="M168.94,218.6c.69,3.9,2.39,8.49,6.46,10.74,1.45-2.2,6.59-9.22,6.59-9.22l-11-6.19S170.05,216.06,168.94,218.6Z" style="opacity: 0.2; isolation: isolate; transform-origin: 175.465px 221.635px;" class="animable" id="el5ctj3xol2fr"></path></g><path d="M166.73,211a19.13,19.13,0,0,0-.89,6c.21,2.48-2.55,3.31-2.9,1.81,0,0,.05,3.65,2.42,3.1,0,0,0,2.53,2.12,2.57a14,14,0,0,0,2.66-8.57C169.81,211.1,166.73,211,166.73,211Z" style="fill: rgb(38, 50, 56); transform-origin: 166.542px 217.74px;" id="eltguef3rehd" class="animable"></path><path d="M185.74,198.84c-3.6,1.49-3,9.85,3,17,3.67-3.16,5.34-10.46,4.47-13.34C191.81,197.89,188.87,197.55,185.74,198.84Z" style="fill: rgb(38, 50, 56); transform-origin: 188.474px 207.014px;" id="elx3y1zj9771g" class="animable"></path><path d="M191,219.19v0a25.1,25.1,0,0,1-1.14,2.8c-3.55,7.23-13.76,8.64-18.28,1.49l-.05-.07c-3-4.82-1.87-9.31-.62-17.1a10.77,10.77,0,0,1,16.81-7.22C193.61,203.24,193.26,212.54,191,219.19Z" style="fill: rgb(228, 137, 123); transform-origin: 181.07px 212.668px;" id="ele90md75cltc" class="animable"></path><path d="M181.88,211c-.14.63.08,1.21.48,1.3s.85-.34,1-1-.07-1.21-.48-1.3S182.06,210.42,181.88,211Z" style="fill: rgb(38, 50, 56); transform-origin: 182.622px 211.151px;" id="elj6lyhlv8gsc" class="animable"></path><path d="M189,212.63c-.14.62.08,1.2.49,1.29s.85-.33,1-1-.08-1.21-.49-1.3S189.12,212,189,212.63Z" style="fill: rgb(38, 50, 56); transform-origin: 189.747px 212.771px;" id="elv3nya8bi1r8" class="animable"></path><path d="M186.59,212.4a23.06,23.06,0,0,0,1.79,6,3.67,3.67,0,0,1-3.11-.12Z" style="fill: rgb(222, 87, 83); transform-origin: 186.825px 215.544px;" id="elsos9kk6hju" class="animable"></path><path d="M180.44,208.35a.41.41,0,0,1-.22-.1.39.39,0,0,1,0-.54,3.71,3.71,0,0,1,3.33-.84.36.36,0,0,1,.26.44v0a.39.39,0,0,1-.47.26h0a2.94,2.94,0,0,0-2.62.69A.38.38,0,0,1,180.44,208.35Z" style="fill: rgb(38, 50, 56); transform-origin: 181.967px 207.56px;" id="eltb15x6lb6f" class="animable"></path><path d="M192.75,211a.42.42,0,0,1-.29-.29,3,3,0,0,0-1.69-2.12.38.38,0,0,1-.23-.48.38.38,0,0,1,.48-.23,3.73,3.73,0,0,1,2.17,2.66.37.37,0,0,1-.27.45h0A.42.42,0,0,1,192.75,211Z" style="fill: rgb(38, 50, 56); transform-origin: 191.86px 209.432px;" id="el6tzst8ldxn3" class="animable"></path><path d="M183.79,222.12h0a5.74,5.74,0,0,1-4.8-3.66.28.28,0,0,1,.19-.34.29.29,0,0,1,.35.19c0,.11.82,2.65,4.35,3.26a.29.29,0,0,1,.23.32A.28.28,0,0,1,183.79,222.12Z" style="fill: rgb(38, 50, 56); transform-origin: 181.546px 220.117px;" id="ela7hwwvlc285" class="animable"></path><path d="M192.51,205.07s2.32-1.78,2.23-3.86a7.65,7.65,0,0,0-4.08-6.31,14.87,14.87,0,0,0-7.27-2c-8.86-.52-13.68,2.14-15.2,6.87-.94,1.68-.92,4.8-.08,7.72a.09.09,0,0,1,0,.05h0a12.84,12.84,0,0,0,2.31,4.58c5.4-4.68,7.41-8,6.56-10.2.18-.05,2.86-2.45,4.05-2.51,1.72-.09,4.89,1.54,7.46,3.07,1.41.83,2.86-.5,2.86-.5Z" style="fill: rgb(38, 50, 56); transform-origin: 181.112px 202.478px;" id="elrqy8qr80z0c" class="animable"></path><path d="M165.85,211.67a7.48,7.48,0,0,0,2.49,5.16c2,1.72,4.1.22,4.49-2.23.36-2.21-.24-5.78-2.68-6.56S165.71,209.24,165.85,211.67Z" style="fill: rgb(228, 137, 123); transform-origin: 169.385px 212.719px;" id="eldak537duba" class="animable"></path><path d="M165.84,216.93s3.28-12.75,11.39-17.5S193.75,198,193.75,198a25.52,25.52,0,0,0-.55-3.8c-.24-.4-4.26-1.78-4.26-1.78s-2.29-3.37-5.47-4.45-12.68-1.39-16,1.38-5.51,8.41-4.11,8.51,2.47.1,2.47.1-2.62,9.05-1.5,10.41C164.34,208.36,162.4,214.66,165.84,216.93Z" style="fill: #1D9BF0; transform-origin: 178.34px 202.059px;" id="elas5fjf7qem6" class="animable"></path><path d="M182.11,333.74a.25.25,0,0,1,.23-.1.16.16,0,0,1,.14.16c.08.38.6,3.76-.24,4.59a.71.71,0,0,1-.68.14,1.14,1.14,0,0,1-.86-.78,3,3,0,0,1,.22-1.83A12.13,12.13,0,0,1,182.11,333.74Zm0,.69a4.8,4.8,0,0,0-1,3.16.72.72,0,0,0,.59.52.24.24,0,0,0,.27-.05.71.71,0,0,0,.16-.26A9.31,9.31,0,0,0,182.14,334.43Z" style="fill: #1D9BF0; transform-origin: 181.678px 336.101px;" id="ela7s22bb4bp6" class="animable"></path><polygon points="204.49 317.19 190.55 321.82 183.85 324.05 185.4 331.36 191.87 330.13 207.66 327.11 204.49 317.19" style="fill: rgb(228, 137, 123); transform-origin: 195.755px 324.275px;" id="eljejq751clm" class="animable"></polygon><path d="M187.21,331.74l-1-8.6a.86.86,0,0,0-1-.76L181,323s-5.77.42-6.95,1.87c-3.44,4.25-1.75,23.34.47,24.06.81.26,1.69-.84,2.06-1.6,1.18-2.43,3.31-8.81,4.31-10.83,1.18-2.35,4.3-3.45,5.7-3.84A.85.85,0,0,0,187.21,331.74Z" style="fill: rgb(38, 50, 56); transform-origin: 179.652px 335.668px;" id="el8nto76xnjt7" class="animable"></path><path d="M182.14,333.68a.18.18,0,0,1,.22,0c.13,0,2.42,1,2.81,2.33a1.22,1.22,0,0,1-.1,1,.72.72,0,0,1-.75.49c-1-.13-2.12-2.5-2.23-3.56l0-.11A.18.18,0,0,1,182.14,333.68Zm2.58,3a.83.83,0,0,0,0-.54c-.24-.82-1.52-1.57-2.17-1.9.29,1.11,1.22,2.7,1.8,2.77.06,0,.18,0,.31-.24l.05-.09Z" style="fill: #1D9BF0; transform-origin: 183.661px 335.573px;" id="elvv0d32dhj1" class="animable"></path><g id="elp0eq8n9tnkf"><polygon points="204.49 317.19 190.55 321.82 191.87 330.13 207.66 327.11 204.49 317.19" style="opacity: 0.2; isolation: isolate; transform-origin: 199.105px 323.66px;" class="animable" id="ela6whanc9je8"></polygon></g><polygon points="194.29 331.42 198.27 331.79 195.89 318.04 191.32 320.44 194.29 331.42" style="fill: #1D9BF0; transform-origin: 194.795px 324.915px;" id="elef16brjhe8" class="animable"></polygon><g id="elxdjtsaxd02"><polygon points="194.29 331.42 198.27 331.79 195.89 318.04 191.32 320.44 194.29 331.42" style="fill: rgb(255, 255, 255); opacity: 0.6; isolation: isolate; transform-origin: 194.795px 324.915px;" class="animable" id="elmi9w5v6d64o"></polygon></g><g id="elzr1claf3rb"><path d="M187.21,331.74l-1-8.6a.86.86,0,0,0-1-.76L181,323s-5.77.42-6.95,1.87c-3.44,4.25-1.75,23.34.47,24.06.81.26,1.69-.84,2.06-1.6,1.18-2.43,3.31-8.81,4.31-10.83,1.18-2.35,4.3-3.45,5.7-3.84A.85.85,0,0,0,187.21,331.74Z" style="fill: rgb(255, 255, 255); opacity: 0.2; isolation: isolate; transform-origin: 179.652px 335.668px;" class="animable" id="ela3t5j0s9ga4"></path></g><path d="M239.32,320.94s-65.24-25.34-85.21-21.11-20.08,14.69-10,24.44,25.26,6,25.26,6-11.89-7.12-11.06-11.52,8.39,5.66,8.39,5.66,39.42,9.64,72,7.1Z" style="fill: rgb(38, 50, 56); transform-origin: 188.418px 315.645px;" id="elw2km9jknil" class="animable"></path><polygon points="240.11 319.88 236.45 318.2 234.34 331.93 239.44 331.1 240.11 319.88" style="fill: #1D9BF0; transform-origin: 237.225px 325.065px;" id="elts9vxjw2uc" class="animable"></polygon><g id="elahsn4rwdpjv"><polygon points="240.11 319.88 236.45 318.2 234.34 331.93 239.44 331.1 240.11 319.88" style="fill: rgb(255, 255, 255); opacity: 0.6; isolation: isolate; transform-origin: 237.225px 325.065px;" class="animable" id="elu0jbw2v5hw"></polygon></g><path d="M154.48,226.84s8.83,24,8.37,29.39S144.2,302,144.2,302l-15,6S132.29,248.69,154.48,226.84Z" style="fill: #1D9BF0; transform-origin: 146.034px 267.42px;" id="elutkmjnos9ag" class="animable"></path><g id="elfnlgtnpsjtu"><path d="M154.48,226.84s8.83,24,8.37,29.39S144.2,302,144.2,302l-15,6S132.29,248.69,154.48,226.84Z" style="opacity: 0.2; isolation: isolate; transform-origin: 146.034px 267.42px;" class="animable" id="elfpeuh68e214"></path></g><path d="M186.35,296.51s-4.72-11.19-6.23-17.39,3.77-38.05.93-48.74l7.25,6.82L185.23,277Z" style="fill: #1D9BF0; transform-origin: 184.071px 263.445px;" id="elp3rg26jgk2" class="animable"></path><g id="ela14kl915y8q"><path d="M186.35,296.51s-4.72-11.19-6.23-17.39,3.77-38.05.93-48.74l7.25,6.82L185.23,277Z" style="opacity: 0.2; isolation: isolate; transform-origin: 184.071px 263.445px;" class="animable" id="elmsmfqwzres"></path></g><path d="M132.82,279.12s31.29,6,26.34-51.16l-5.09-.44s3.1,21.72-2.61,35.93S132.29,277,132.29,277Z" style="fill: rgb(38, 50, 56); transform-origin: 145.99px 253.41px;" id="elfnvdcimk4zs" class="animable"></path><path d="M162.67,253.72l-10.5-24.38L149,233.53s-.56-5.91,1.28-7.63,7,.43,9,.94S162.67,253.72,162.67,253.72Z" style="fill: #1D9BF0; transform-origin: 155.795px 239.482px;" id="eluzpt9kxjqq" class="animable"></path><path d="M179.22,230.76s4.05,12,3.39,30.78,2.72,17.22,2.72,17.22l.48-1.77s-1.89-.22-1.74-6.55,1-31.88-1.46-38.59Z" style="fill: rgb(38, 50, 56); transform-origin: 182.515px 254.776px;" id="eliahdk7a2yq" class="animable"></path><path d="M181.34,253s1-18-4.06-23.27c0,0,3.79-1.42,5.33,0s1.92,15.13-1.1,24" style="fill: #1D9BF0; transform-origin: 180.53px 241.414px;" id="elbxibflw7dy" class="animable"></path><path d="M155.93,260.36s4.58,10.63,5.61,12.11,23.82,12,23.82,12a20.25,20.25,0,0,1,5.57,0c2.81.44,6.68,1.62,7,2.07s-4.23,7.09-4.23,7.09-9.11.56-10.24-3c0,0-22.84-8.48-25.49-10.7S148,264.49,148,264.49Z" style="fill: rgb(228, 137, 123); transform-origin: 172.973px 277.011px;" id="eladrh2bll0vf" class="animable"></path><path d="M150.26,236.51c4.88,0,11.73,29.79,13,33.83S184.77,283,184.77,283l-6.43,7.61s-21.88-7.9-24.45-11.53S143.53,254.78,143.17,250,147,236.5,150.26,236.51Z" style="fill: #1D9BF0; transform-origin: 163.959px 263.56px;" id="el8tuygav77lp" class="animable"></path></g></g><defs>     <filter id="active" height="200%">         <feMorphology in="SourceAlpha" result="DILATED" operator="dilate" radius="2"></feMorphology>                <feFlood flood-color="#32DFEC" flood-opacity="1" result="PINK"></feFlood>        <feComposite in="PINK" in2="DILATED" operator="in" result="OUTLINE"></feComposite>        <feMerge>            <feMergeNode in="OUTLINE"></feMergeNode>            <feMergeNode in="SourceGraphic"></feMergeNode>        </feMerge>    </filter>    <filter id="hover" height="200%">        <feMorphology in="SourceAlpha" result="DILATED" operator="dilate" radius="2"></feMorphology>                <feFlood flood-color="#ff0000" flood-opacity="0.5" result="PINK"></feFlood>        <feComposite in="PINK" in2="DILATED" operator="in" result="OUTLINE"></feComposite>        <feMerge>            <feMergeNode in="OUTLINE"></feMergeNode>            <feMergeNode in="SourceGraphic"></feMergeNode>        </feMerge>            <feColorMatrix type="matrix" values="0   0   0   0   0                0   1   0   0   0                0   0   0   0   0                0   0   0   1   0 "></feColorMatrix>    </filter></defs></svg>